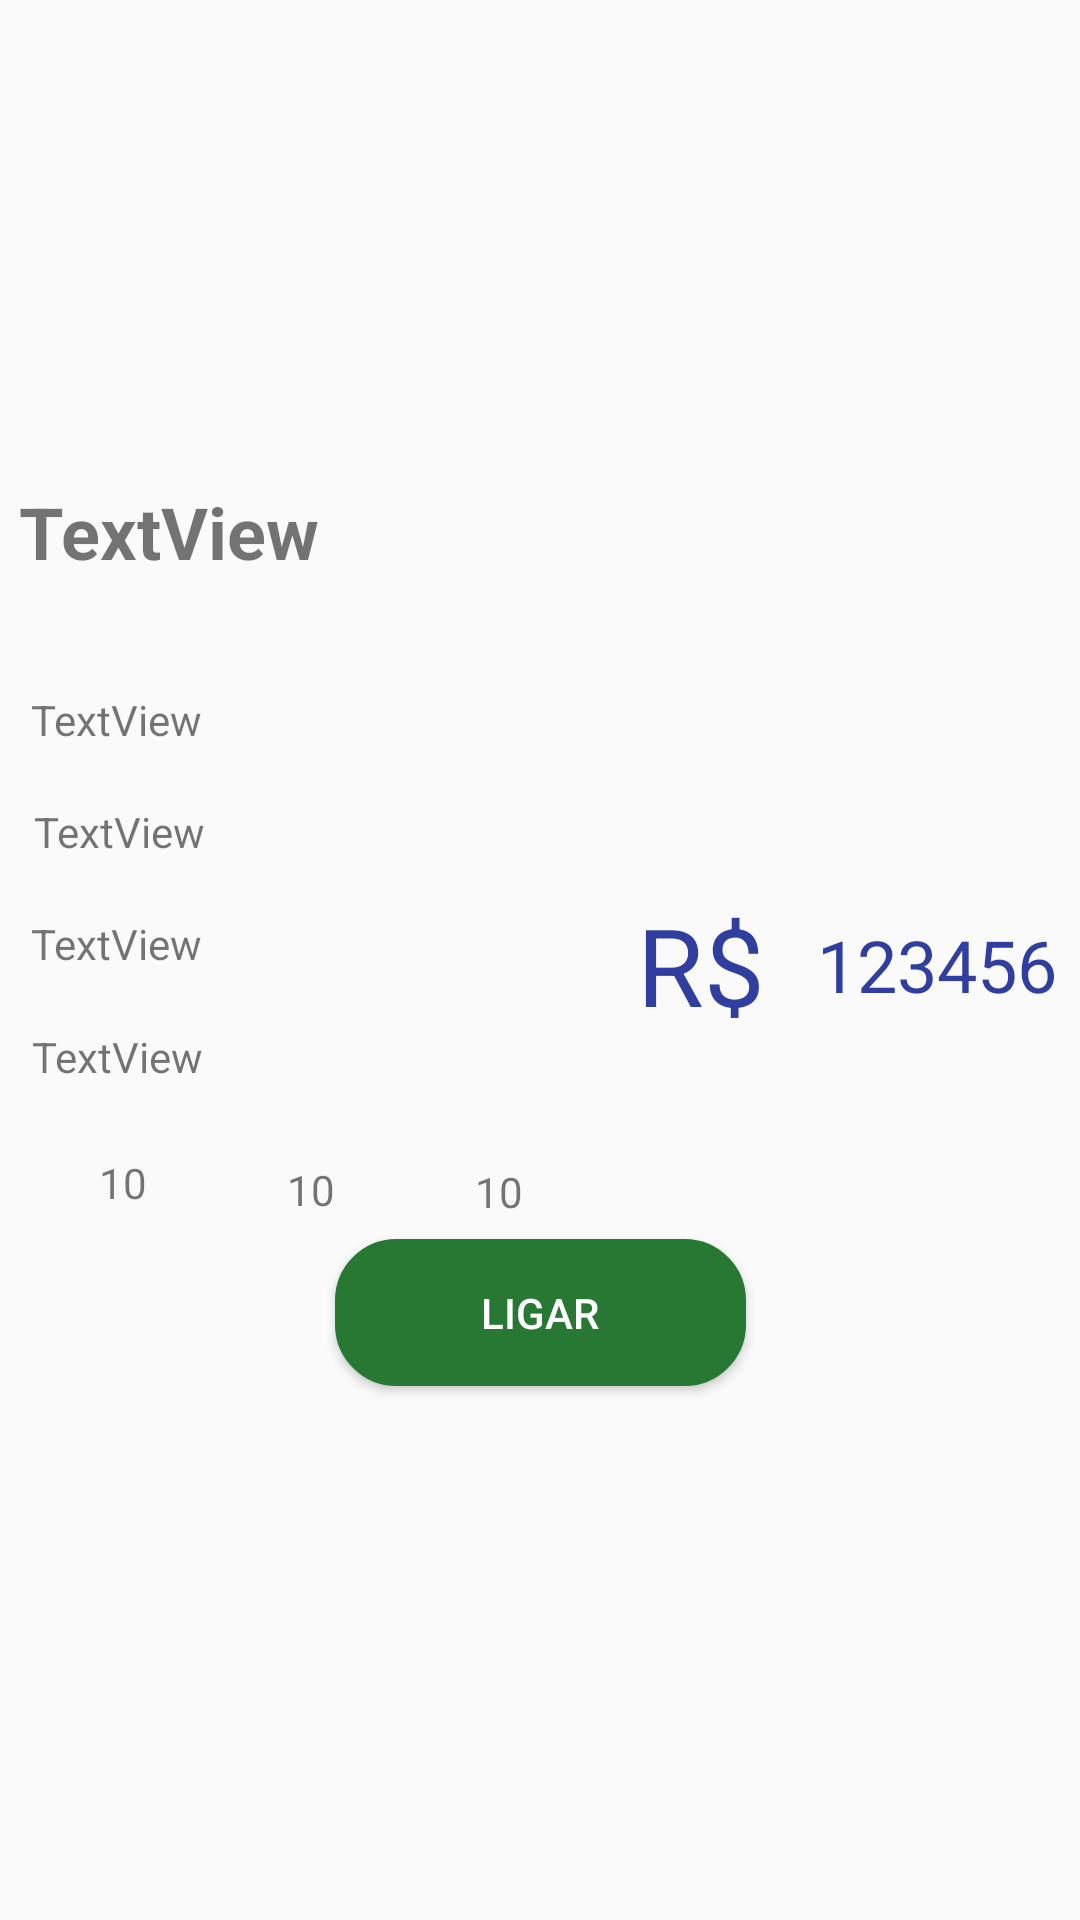

This screen was rendered from an Android layout file. Write that file and the resources it references.
<!-- AndroidManifest.xml: application theme AppTheme -->
<!-- res/layout/activity_exibir.xml -->
<?xml version="1.0" encoding="utf-8"?>
<android.support.constraint.ConstraintLayout xmlns:android="http://schemas.android.com/apk/res/android"
    xmlns:app="http://schemas.android.com/apk/res-auto"
    xmlns:tools="http://schemas.android.com/tools"
    android:layout_width="match_parent"
    android:layout_height="match_parent"
    tools:context=".ExibirActivity"
    tools:layout_editor_absoluteY="81dp">

    <ImageView
        android:id="@+id/imageView5"
        android:layout_width="0dp"
        android:layout_height="121dp"
        android:layout_marginEnd="8dp"
        android:layout_marginLeft="8dp"
        android:layout_marginRight="8dp"
        android:layout_marginStart="8dp"
        android:layout_marginTop="32dp"
        app:layout_constraintEnd_toEndOf="parent"
        app:layout_constraintHorizontal_bias="0.741"
        app:layout_constraintStart_toStartOf="parent"
        app:layout_constraintTop_toTopOf="parent"
        app:srcCompat="@drawable/ic_imobiapp_logo" />


    <LinearLayout
        android:layout_width="370dp"
        android:layout_height="309dp"
        android:layout_marginEnd="8dp"
        android:layout_marginLeft="8dp"
        android:layout_marginRight="8dp"
        android:layout_marginStart="8dp"
        android:layout_marginTop="8dp"
        android:gravity="center"
        android:orientation="vertical"
        app:layout_constraintEnd_toEndOf="parent"
        app:layout_constraintStart_toStartOf="parent"
        app:layout_constraintTop_toBottomOf="@+id/imageView5"
        app:layout_constraintVertical_bias="0.0">

        <TextView
            android:id="@+id/desc_exib"
            android:layout_width="348dp"
            android:layout_height="4dp"
            android:layout_weight="1"
            android:text="TextView"
            android:textSize="24sp"
            android:textStyle="bold"
            tools:layout_editor_absoluteX="78dp"
            tools:layout_editor_absoluteY="175dp" />

        <LinearLayout
            android:layout_width="match_parent"
            android:layout_height="117dp"
            android:layout_weight="1"
            android:gravity="center"
            android:orientation="horizontal">

            <LinearLayout
                android:layout_width="217dp"
                android:layout_height="match_parent"
                android:gravity="center"
                android:orientation="vertical">

                <TextView
                    android:id="@+id/status_exib"
                    android:layout_width="187dp"
                    android:layout_height="wrap_content"
                    android:layout_weight="1"
                    android:text="TextView"
                    tools:layout_editor_absoluteX="128dp"
                    tools:layout_editor_absoluteY="246dp" />

                <TextView
                    android:id="@+id/cidade_exib"
                    android:layout_width="185dp"
                    android:layout_height="wrap_content"
                    android:layout_weight="1"
                    android:text="TextView"
                    tools:layout_editor_absoluteX="112dp"
                    tools:layout_editor_absoluteY="288dp" />

                <TextView
                    android:id="@+id/corretora_exib"
                    android:layout_width="187dp"
                    android:layout_height="wrap_content"
                    android:layout_weight="1"
                    android:text="TextView"
                    tools:layout_editor_absoluteX="64dp"
                    tools:layout_editor_absoluteY="334dp" />

                <TextView
                    android:id="@+id/telefone_exib"
                    android:layout_width="186dp"
                    android:layout_height="wrap_content"
                    android:layout_weight="1"
                    android:text="TextView"
                    tools:layout_editor_absoluteX="122dp"
                    tools:layout_editor_absoluteY="340dp" />

                <LinearLayout
                    android:layout_width="188dp"
                    android:layout_height="14dp"
                    android:layout_weight="1"
                    android:gravity="center"
                    android:orientation="horizontal">

                    <ImageView
                        android:id="@+id/imageView12"
                        android:layout_width="wrap_content"
                        android:layout_height="wrap_content"
                        android:layout_weight="1"
                        app:srcCompat="@drawable/ic_home"
                        tools:layout_editor_absoluteX="56dp"
                        tools:layout_editor_absoluteY="383dp" />

                    <TextView
                        android:id="@+id/comodo_exib"
                        android:layout_width="wrap_content"
                        android:layout_height="24dp"
                        android:layout_weight="1"
                        android:text="10"
                        tools:layout_editor_absoluteX="112dp"
                        tools:layout_editor_absoluteY="383dp" />

                    <ImageView
                        android:id="@+id/imageView7"
                        android:layout_width="wrap_content"
                        android:layout_height="wrap_content"
                        android:layout_weight="1"
                        app:srcCompat="@drawable/ic_bath"
                        tools:layout_editor_absoluteX="180dp"
                        tools:layout_editor_absoluteY="389dp" />

                    <TextView
                        android:id="@+id/bath_exib"
                        android:layout_width="wrap_content"
                        android:layout_height="wrap_content"
                        android:layout_weight="1"
                        android:text="10"
                        tools:layout_editor_absoluteX="220dp"
                        tools:layout_editor_absoluteY="394dp" />

                    <ImageView
                        android:id="@+id/imageView6"
                        android:layout_width="wrap_content"
                        android:layout_height="wrap_content"
                        android:layout_weight="1"
                        app:srcCompat="@drawable/ic_bedroom"
                        tools:layout_editor_absoluteX="272dp"
                        tools:layout_editor_absoluteY="383dp" />

                    <TextView
                        android:id="@+id/bed_linha2"
                        android:layout_width="wrap_content"
                        android:layout_height="18dp"
                        android:layout_weight="1"
                        android:text="10"
                        tools:layout_editor_absoluteX="324dp"
                        tools:layout_editor_absoluteY="389dp" />
                </LinearLayout>
            </LinearLayout>

            <TextView
                android:id="@+id/textView"
                android:layout_width="21dp"
                android:layout_height="wrap_content"
                android:layout_weight="1"
                android:text="@string/rs"
                android:textColor="@color/colorPrimaryDark"
                android:textSize="36sp" />

            <TextView
                android:id="@+id/preco_exib"
                android:layout_width="wrap_content"
                android:layout_height="wrap_content"
                android:layout_weight="1"
                android:gravity="center"
                android:inputType="numberDecimal"
                android:text="123456"
                android:textColor="@color/colorPrimaryDark"
                android:textSize="24sp"
                tools:layout_editor_absoluteX="256dp"
                tools:layout_editor_absoluteY="219dp" />

        </LinearLayout>

        <Button
            android:id="@+id/button"
            android:layout_width="137dp"
            android:layout_height="49dp"
            android:layout_marginBottom="8dp"
            android:layout_marginEnd="8dp"
            android:layout_marginLeft="8dp"
            android:layout_marginRight="8dp"
            android:layout_marginStart="8dp"
            android:autoLink="phone"
            android:background="@drawable/shape4"
            android:drawableLeft="@drawable/ic_call"
            android:gravity="center"
            android:padding="10dp"
            android:text="@string/call"
            android:textColor="@android:color/background_light"
            app:layout_constraintBottom_toBottomOf="parent"
            app:layout_constraintEnd_toEndOf="parent"
            app:layout_constraintStart_toStartOf="parent" />

    </LinearLayout>
</android.support.constraint.ConstraintLayout>
<!-- resources referenced by this layout -->
<resources>
  <color name="colorPrimaryDark">#303f9f</color>
  <!-- drawable ic_bath: vector/xml drawable (drawable, 5449 chars, omitted) -->
  <!-- drawable ic_bedroom (drawable) -->
  <vector android:height="24dp" android:tint="#595BFF"
      android:viewportHeight="24.0" android:viewportWidth="24.0"
      android:width="24dp" xmlns:android="http://schemas.android.com/apk/res/android">
      <path android:fillColor="#FF000000" android:pathData="M7,13c1.66,0 3,-1.34 3,-3S8.66,7 7,7s-3,1.34 -3,3 1.34,3 3,3zM19,7h-8v7L3,14L3,5L1,5v15h2v-3h18v3h2v-9c0,-2.21 -1.79,-4 -4,-4z"/>
  </vector>
  <!-- drawable ic_home (drawable) -->
  <vector android:height="24dp" android:tint="#595BFF"
      android:viewportHeight="24.0" android:viewportWidth="24.0"
      android:width="24dp" xmlns:android="http://schemas.android.com/apk/res/android">
      <path android:fillColor="#FF000000" android:pathData="M10,20v-6h4v6h5v-8h3L12,3 2,12h3v8z"/>
  </vector>
  <!-- drawable ic_imobiapp_logo: vector/xml drawable (drawable, 6402 chars, omitted) -->
  <!-- drawable shape4 (drawable) -->
  <?xml version="1.0" encoding="utf-8"?>
  <shape xmlns:android="http://schemas.android.com/apk/res/android"
      android:shape="rectangle" >
      <corners android:radius="20dp" />
      <stroke android:width="1dp" android:color="#277833" />
      <solid android:color="#277833"/>
      <padding android:left="20dp" android:top="20dp"
          android:right="20dp" android:bottom="20dp" />
  </shape>
  <string name="call">Ligar</string>
  <string name="rs">R$</string>
  <style name="AppTheme" parent="Theme.AppCompat.Light">
          <item name="android:textColorPrimary">#303F9F</item>
          <item name="android:windowNoTitle">true</item>
          <item name="colorPrimary">@android:color/transparent</item>
          <item name="android:windowContentOverlay">@null</item>
          <item name="windowActionBarOverlay">false</item>
      </style>
</resources>
